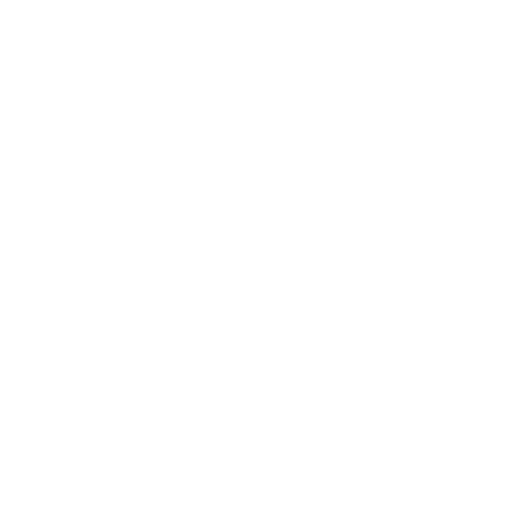
t = 0.00 s
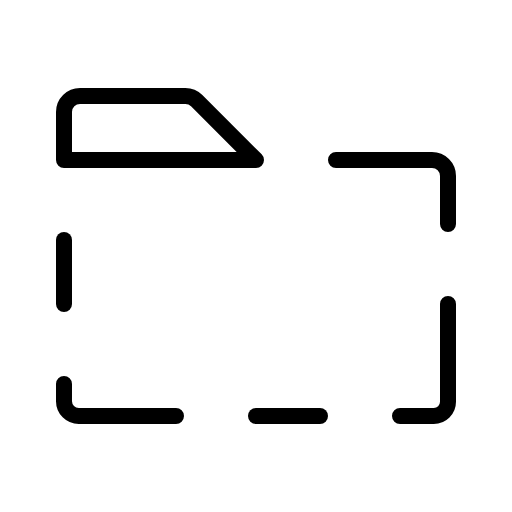
t = 0.38 s
t = 1.13 s: frame unchanged from t = 0.38 s, image omitted
t = 1.50 s: frame unchanged from t = 0.38 s, image omitted
t = 1.88 s: frame unchanged from t = 0.38 s, image omitted
t = 2.63 s: frame unchanged from t = 0.38 s, image omitted

The animated SVG that drew these frames (rendered in a browser with its animation timeline set to each time). Animation: 1 CSS @keyframes rule; one cycle of 3.00 s, repeats indefinitely.

<svg xmlns="http://www.w3.org/2000/svg" viewBox="0 0 256 256">
  <style>
    .draw-line {
      stroke-dasharray: 2000;
      stroke-dashoffset: 0;
    }
    svg:hover .draw-line {
      animation: phosphor-draw-in 3s ease-in-out infinite alternate;
    }
    @keyframes phosphor-draw-in {
      0%   { stroke-dashoffset: 2000; }
      50%  { stroke-dashoffset: 0; }
      100% { stroke-dashoffset: 0; }
    }
  </style><rect width="256" height="256" fill="none"/><path d="M88,208H39.38A7.4,7.4,0,0,1,32,200.62V192" fill="none" stroke="currentColor" stroke-linecap="round" stroke-linejoin="round" stroke-width="8" class="draw-line"/><line x1="160" y1="208" x2="128" y2="208" fill="none" stroke="currentColor" stroke-linecap="round" stroke-linejoin="round" stroke-width="8" class="draw-line"/><path d="M224,152v48.89a7.11,7.11,0,0,1-7.11,7.11H200" fill="none" stroke="currentColor" stroke-linecap="round" stroke-linejoin="round" stroke-width="8" class="draw-line"/><path d="M168,80h48a8,8,0,0,1,8,8v24" fill="none" stroke="currentColor" stroke-linecap="round" stroke-linejoin="round" stroke-width="8" class="draw-line"/><path d="M32,80V56a8,8,0,0,1,8-8H92.69a8,8,0,0,1,5.65,2.34L128,80Z" fill="none" stroke="currentColor" stroke-linecap="round" stroke-linejoin="round" stroke-width="8" class="draw-line"/><line x1="32" y1="120" x2="32" y2="152" fill="none" stroke="currentColor" stroke-linecap="round" stroke-linejoin="round" stroke-width="8" class="draw-line"/></svg>
